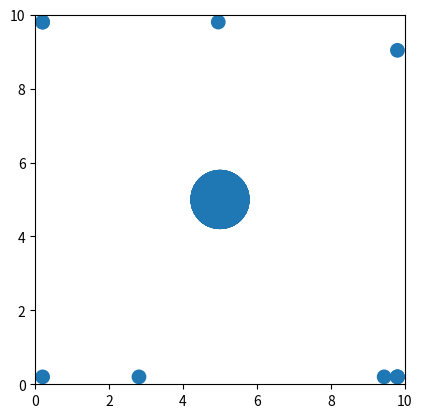

The script that saved this image:
from matplotlib.patches import Circle
import numpy as np
import matplotlib.pyplot as plt

# settings
boxSize = 10
numOfParticles = 10
smallParticleRadius = 0.2
largeParticleradius = 0.8
smallParticleMass = 1.0
largeParticleMass = 10.0


# drawing the circle(s)
fig, ax = plt.subplots()

ax.set_xlim(0, boxSize)
ax.set_ylim(0, boxSize)
ax.set_aspect("equal")

# storing things
positions = []
velocities = []
circles = []

largePosition = np.array([boxSize/2, boxSize/2], dtype=float)
largeVelocity = np.array([0.0, 0.0])

# looping particle creation
for particle in range(numOfParticles):
    
    # axes
    x = np.random.uniform(smallParticleRadius, boxSize - smallParticleRadius)
    y = np.random.uniform(smallParticleRadius, boxSize - smallParticleRadius)
    
    largeCircle = Circle(largePosition, radius=largeParticleradius, fill=True)
    
    velocityX = np.random.uniform(-1, 1)
    velocityY = np.random.uniform(-1, 1)
    
    positions.append(np.array([x, y], dtype=float))
    velocities.append(np.array([velocityX, velocityY], dtype=float))

    circle = Circle((x, y), radius=smallParticleRadius, fill=True)
    
    circles.append(circle)
    ax.add_patch(largeCircle)
    ax.add_patch(circle)
    
# movement
dt = 0.1

for frame in range(200):
    
    for i in range(numOfParticles):
        positions[i] += velocities[i] * dt
        x, y = positions[i]
        
        if x - smallParticleRadius <= 0 + smallParticleRadius >= boxSize:
            velocities[i][0] *= -1
        
        if y - smallParticleRadius <= 0 + smallParticleRadius >= boxSize:
            velocities[i][1] *= -1
        
        positions[i][0] = np.clip(positions[i][0], smallParticleRadius, (boxSize - smallParticleRadius))
        positions[i][1] = np.clip(positions[i][1], smallParticleRadius, (boxSize - smallParticleRadius))
        
        circles[i].center = positions[i]
        
        # particle collision
        difference = positions[i] - largePosition
        centerDistance = np.linalg.norm(difference)
        
        if 0 < centerDistance <= smallParticleRadius + largeParticleradius:
            print("collision detected")
        
       
    largePosition += largeVelocity * dt
    largeCircle.center = largePosition 
    plt.pause(0.02)
        

# output/display
plt.show()
